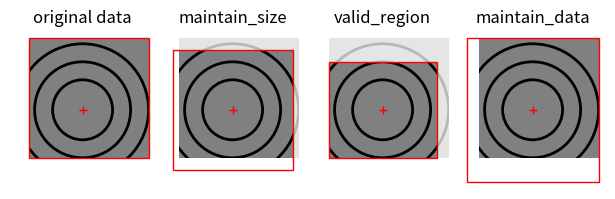

Reproduce this figure in Python.
import matplotlib.pyplot as plt
from matplotlib.patches import Rectangle, Circle
from copy import copy

fig, axes = plt.subplots(1, 4, sharex=True, sharey=True,
                         figsize=(6, 1.8), frameon=False)

# origin
x0, y0 = 0.45, 0.4


def image(n, title, x1, y1, x2, y2):
    ax = axes[n]
    ax.set_title(title)
    ax.axis('off')
    ax.set_aspect('equal')
    patches = (Rectangle((0, 0), 1, 1, fc='gray'),
               Circle((x0, y0), 0.55, ec='black', fill=False, lw=2),
               Circle((x0, y0), 0.4,  ec='black', fill=False, lw=2),
               Circle((x0, y0), 0.25, ec='black', fill=False, lw=2))
    # background whole image
    clip = Rectangle((0, 0), 1, 1, visible=False)
    ax.add_patch(clip)
    for patch in patches:
        patch = copy(patch)
        ax.add_patch(patch)
        patch.set_alpha(0.2)
        patch.set_clip_path(clip)
    # foreground croped image
    cx1, cy1 = max(0, x1), max(0, y1)
    cx2, cy2 = min(1, x2), min(1, y2)
    clip = Rectangle((cx1, cy1), cx2 - cx1, cy2 - cy1, visible=False)
    ax.add_patch(clip)
    for patch in patches:
        patch = copy(patch)
        ax.add_patch(patch)
        patch.set_clip_path(clip)
    # frame
    ax.add_patch(Rectangle((x1, y1), x2 - x1, y2 - y1, ec='red', fill=False))
    # origin
    ax.plot(x0, y0, c='red', marker='+')


image(0, 'original data', 0, 0, 1, 1)

image(1, 'maintain_size',
      x0 - 0.5, y0 - 0.5,
      x0 + 0.5, y0 + 0.5)

hw, hh = min(x0, 1 - x0), min(y0, 1 - y0)
image(2, 'valid_region',
      max(0, x0 - hw), max(0, y0 - hh),
      min(1, x0 + hw), min(1, y0 + hh))

hw, hh = max(x0, 1 - x0), max(y0, 1 - y0)
image(3, 'maintain_data',
      min(0, x0 - hw), min(0, y0 - hh),
      max(0, x0 + hw), max(0, y0 + hh))

plt.subplots_adjust(left=0, bottom=0, right=1, top=0.88, wspace=0, hspace=0)

# plt.savefig('crop_options.svg')
plt.show()
